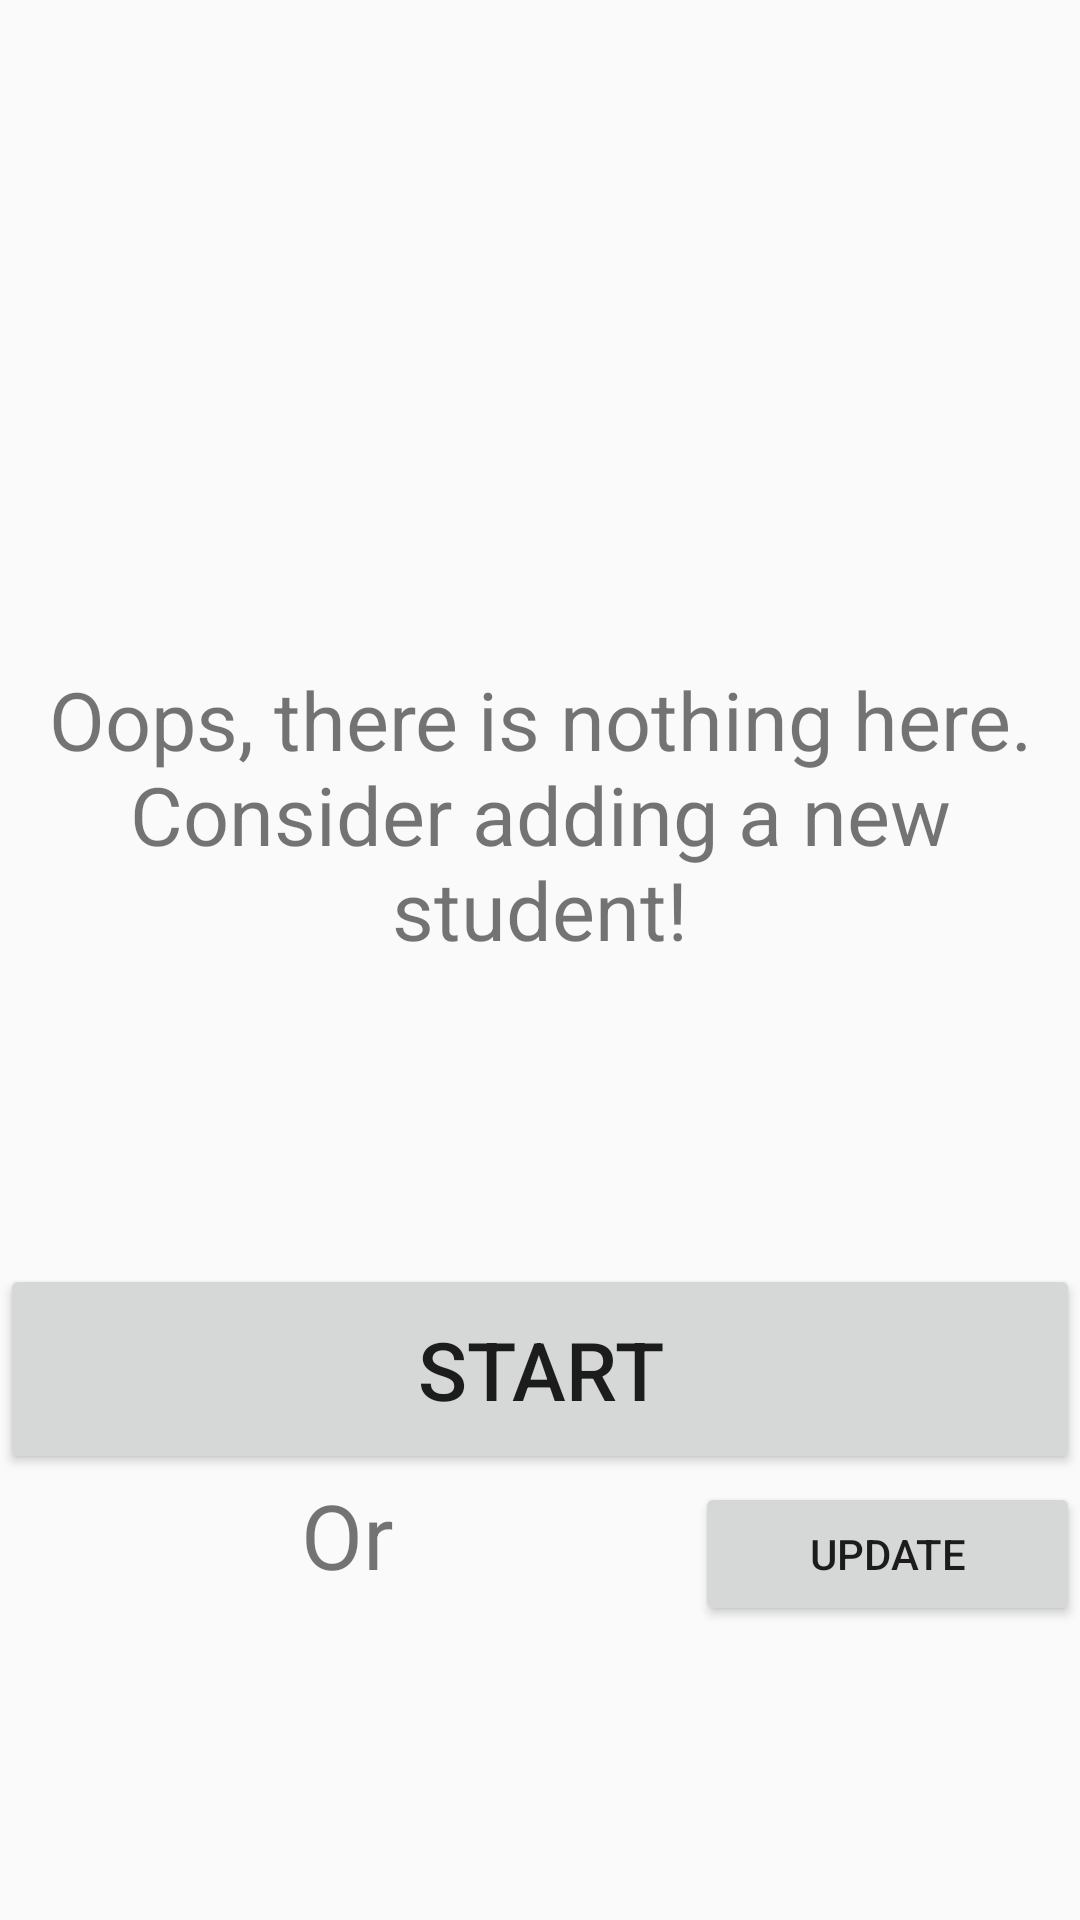

The Android layout XML behind this screen, and the referenced resources:
<!-- AndroidManifest.xml: application theme Theme.AppCompat.Light -->
<!-- res/layout/student_empty.xml -->
<?xml version="1.0" encoding="utf-8"?>
<androidx.constraintlayout.widget.ConstraintLayout xmlns:android="http://schemas.android.com/apk/res/android"
    xmlns:app="http://schemas.android.com/apk/res-auto"
    android:id="@+id/student_empty_activity"
    android:layout_width="match_parent"
    android:layout_height="match_parent">

    <TextView
        android:id="@+id/textView"
        android:layout_width="match_parent"
        android:layout_height="300dp"
        android:gravity="center"
        android:text="@string/student_empty_text"
        android:textSize="27sp"
        app:layout_constraintBottom_toBottomOf="parent"
        app:layout_constraintEnd_toEndOf="parent"
        app:layout_constraintHorizontal_bias="0.0"
        app:layout_constraintStart_toStartOf="parent"
        app:layout_constraintTop_toTopOf="parent"
        app:layout_constraintVertical_bias="0.357" />

    <Button
        android:id="@+id/start"
        android:layout_width="match_parent"
        android:layout_height="70dp"
        android:text="@string/start"
        android:textSize="27sp"
        app:layout_constraintEnd_toEndOf="parent"
        app:layout_constraintStart_toStartOf="parent"
        app:layout_constraintTop_toBottomOf="@+id/textView" />

    <LinearLayout
        android:orientation="horizontal"
        android:layout_width="match_parent"
        android:layout_height="100dp"
        app:layout_constraintTop_toBottomOf="@+id/start"
        app:layout_constraintStart_toStartOf="parent"
        app:layout_constraintEnd_toStartOf="parent">

        <TextView
            android:layout_width="wrap_content"
            android:layout_height="wrap_content"
            android:layout_weight="5"
            android:gravity="center"
            android:text="@string/or"
            android:textSize="30sp"/>

        <Button
            android:id="@+id/update"
            android:layout_width="wrap_content"
            android:layout_height="wrap_content"
            android:layout_weight="1"
            android:text="@string/update"/>

    </LinearLayout>

</androidx.constraintlayout.widget.ConstraintLayout>
<!-- resources referenced by this layout -->
<resources>
  <string name="or">Or</string>
  <string name="start">Start</string>
  <string name="student_empty_text">Oops, there is nothing here. Consider adding a new student!</string>
  <string name="update">Update</string>
</resources>
